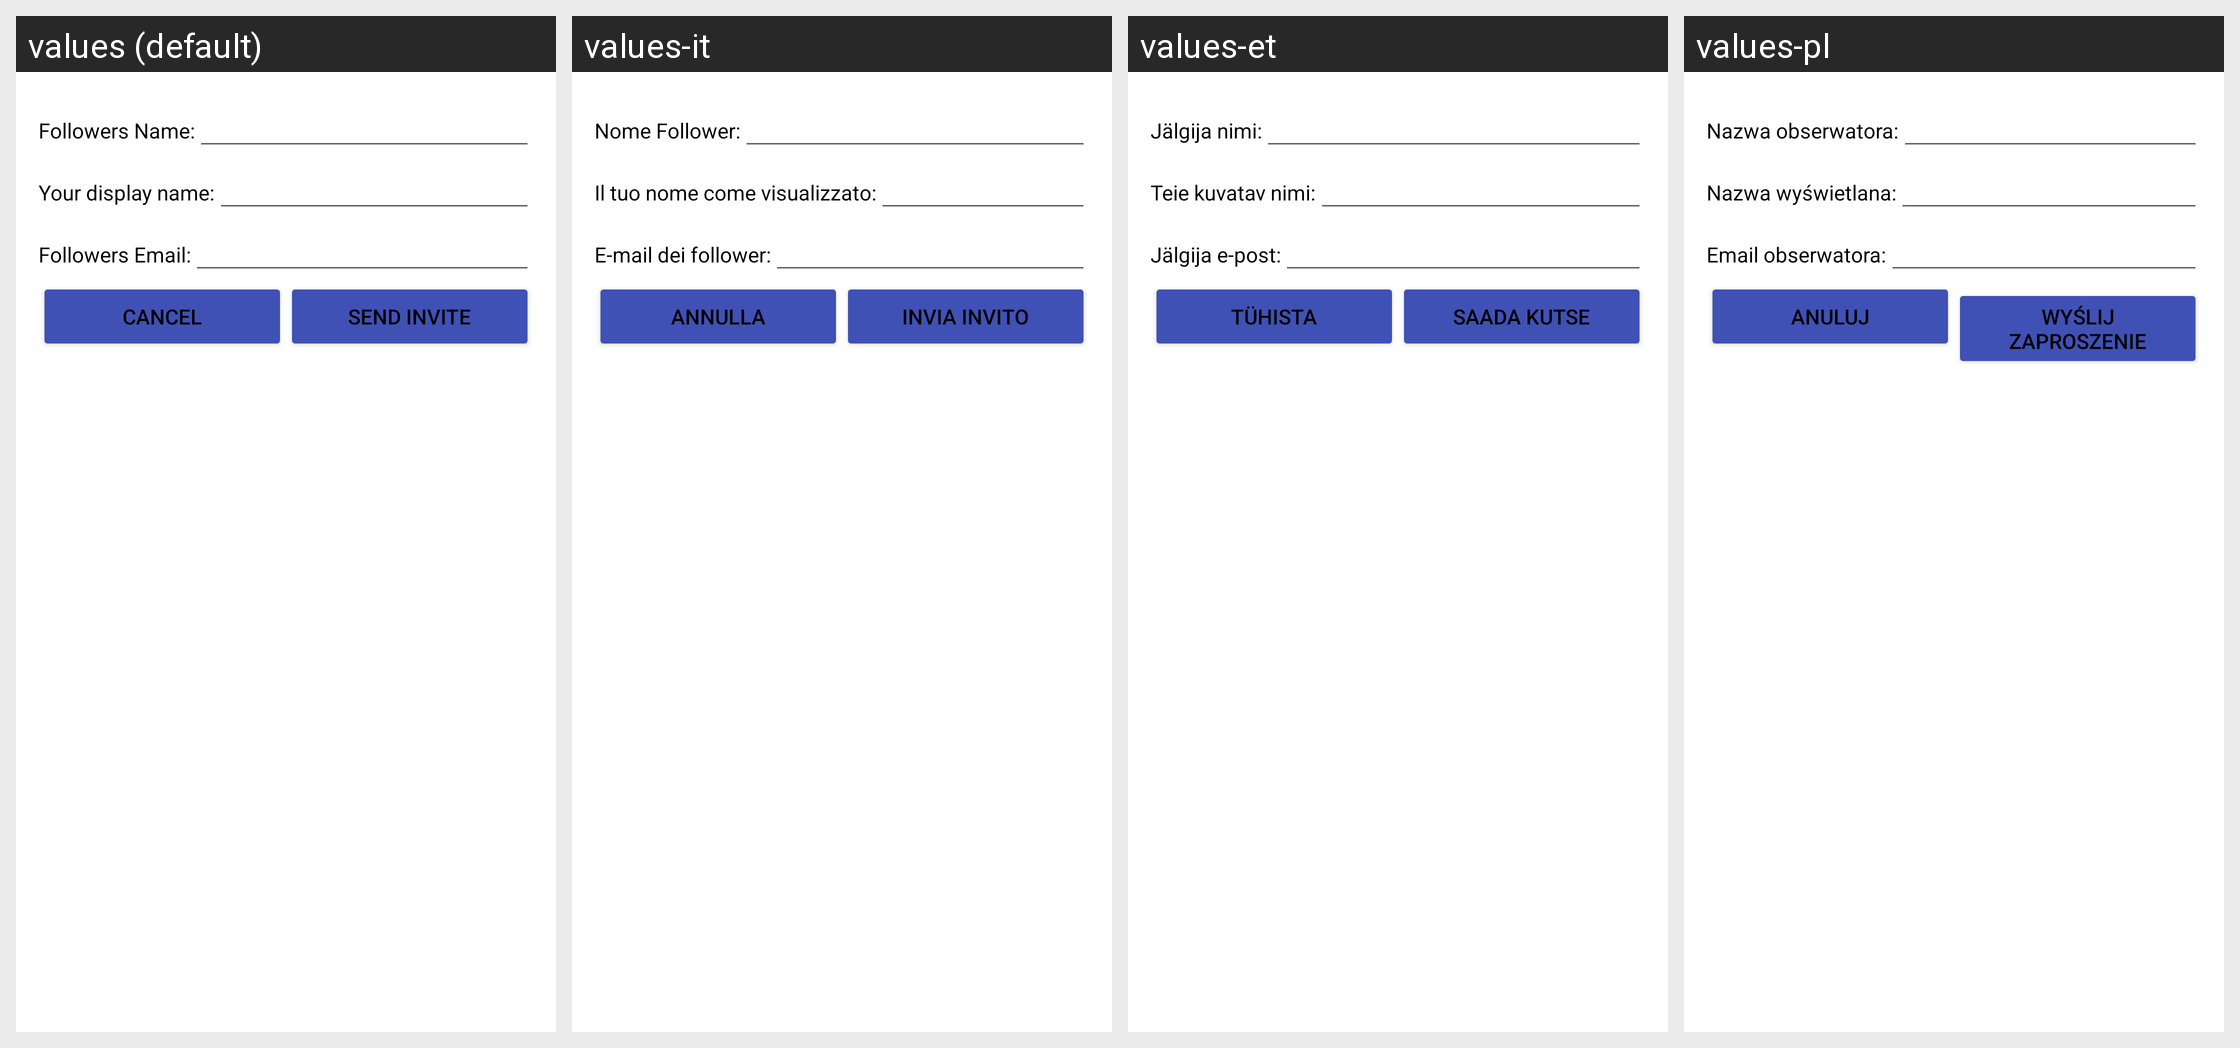

Translations of the strings shown on this Android screen, per locale in the grid:
Android screen res/layout/dialog_invite_follower.xml rendered under 4 locales, left to right: values (default), values-it, values-et, values-pl. Device: Nexus 5 (rendered at 1080×1920; each locale shown at half size, 540×960, under a caption strip naming it); theme AppTheme.
Other locales in the repository, not shown: values-bg, values-cs, values-de, values-es, values-fi, values-fr, values-he, values-hu, values-iw, values-lt, values-nb, values-nl, values-pt, values-pt-rBR, values-ro, values-ru, values-sk, values-sv, values-tr, values-uk, values-zh.
Strings drawn on this screen, with the default value and each locale's value (text and hints the layout hard-codes, and strings that could not be matched under every locale, appear in the picture but are not listed):

followers_name
  values: Followers Name:
  values-it: Nome Follower:
  values-et: Jälgija nimi:
  values-pl: Nazwa obserwatora:

your_display_name
  values: Your display name:
  values-it: Il tuo nome come visualizzato:
  values-et: Teie kuvatav nimi:
  values-pl: Nazwa wyświetlana:

followers_email
  values: Followers Email:
  values-it: E-mail dei follower:
  values-et: Jälgija e-post:
  values-pl: Email obserwatora:

cancel
  values: Cancel
  values-it: Annulla
  values-et: Tühista
  values-pl: Anuluj

send_invite
  values: Send Invite
  values-it: Invia Invito
  values-et: Saada kutse
  values-pl: Wyślij zaproszenie
